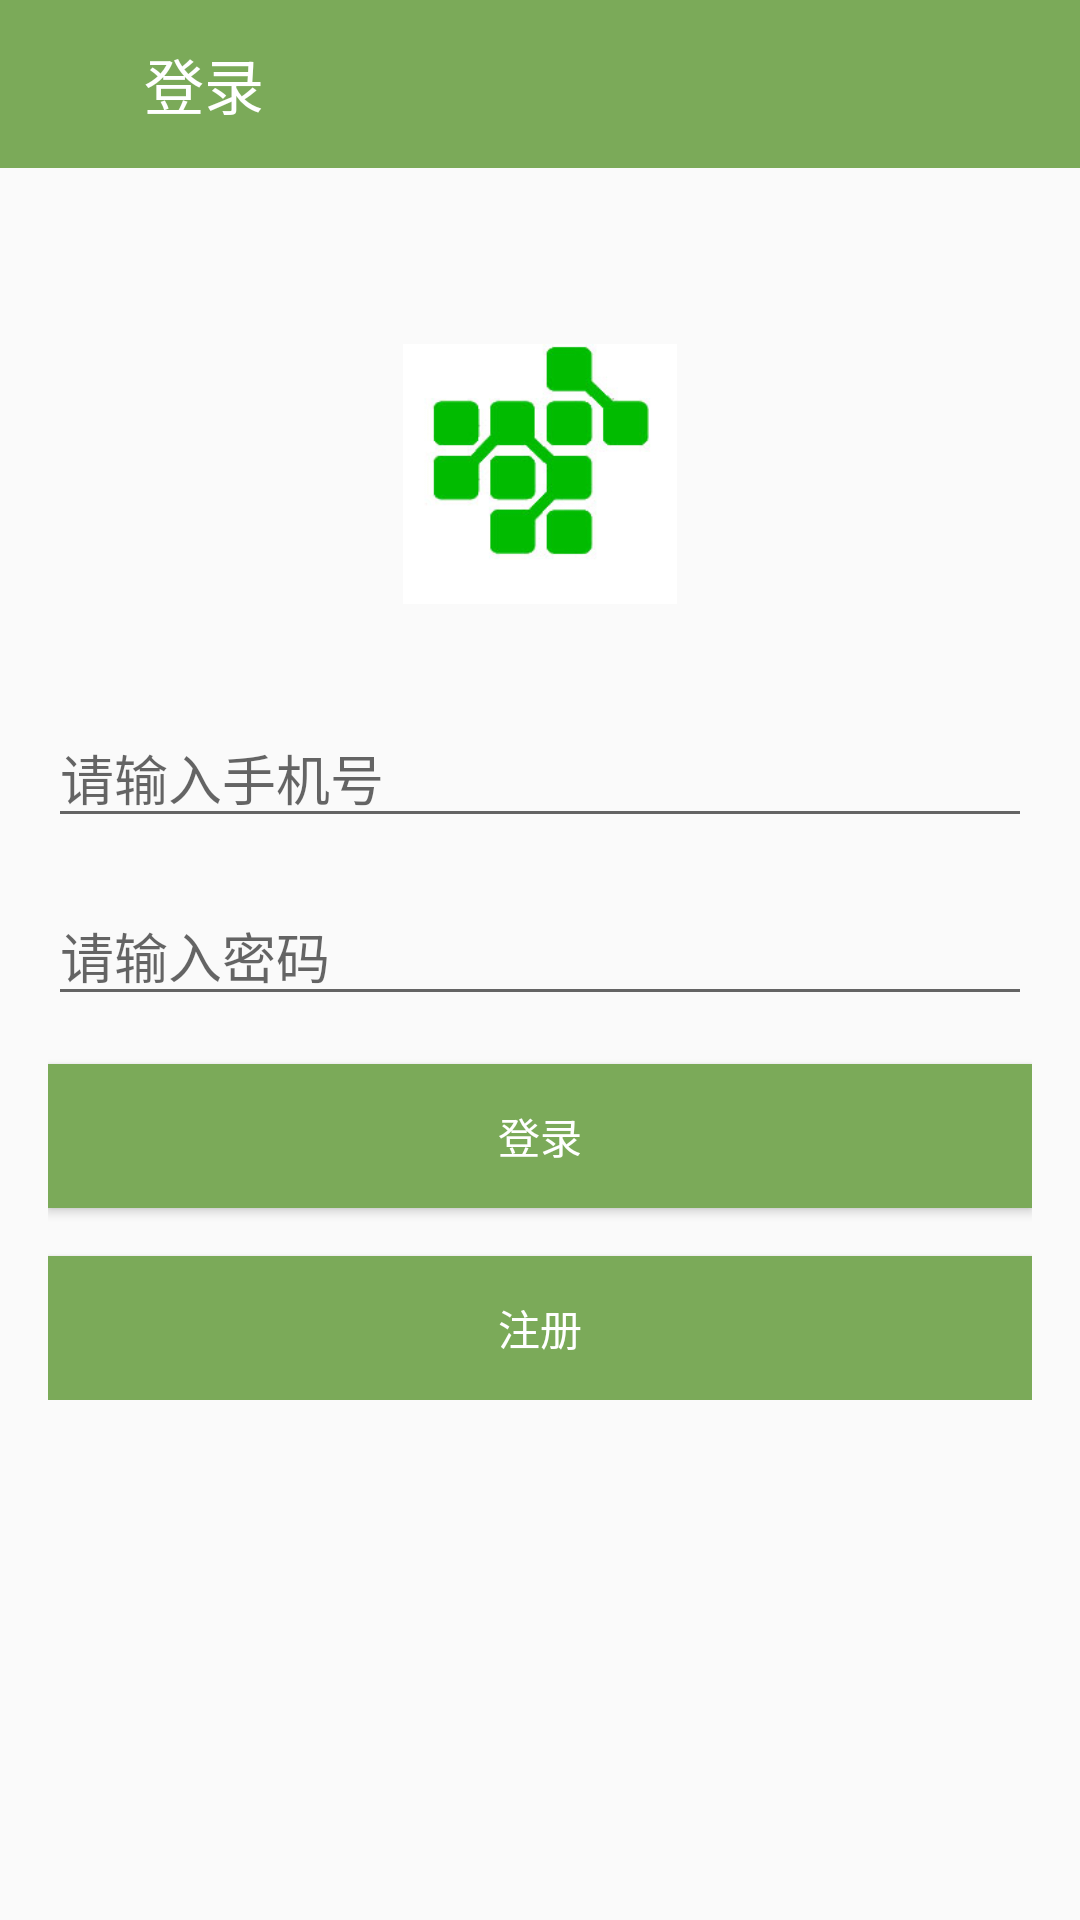

Write the Android layout XML for this screen, with the resource values it uses.
<!-- AndroidManifest.xml: application theme AppTheme -->
<!-- res/layout/activity_log.xml -->
<?xml version="1.0" encoding="utf-8"?>
<LinearLayout
    xmlns:android="http://schemas.android.com/apk/res/android"
    xmlns:app="http://schemas.android.com/apk/res-auto"
    xmlns:tools="http://schemas.android.com/tools"
    android:orientation="vertical"
    android:layout_width="match_parent"
    android:layout_height="match_parent"
    tools:context=".work.ui.activities.LogActivity">

    <LinearLayout
        android:id="@+id/toolbar"
        android:orientation="horizontal"
        android:layout_width="match_parent"
        android:layout_height="?attr/actionBarSize"
        android:background="@color/colorGreen">

        <ImageView
            android:id="@+id/im_back"
            android:layout_width="24dp"
            android:layout_height="24dp"
            android:src="@drawable/arrowleft"
            android:layout_marginLeft="16dp"
            android:layout_gravity="center_vertical"
            android:visibility="invisible"/>

        <TextView
            android:id="@+id/tv_title"
            android:layout_gravity="center_vertical"
            android:layout_width="match_parent"
            android:layout_height="wrap_content"
            android:textSize="20sp"
            android:textColor="@color/colorWhite"
            android:layout_marginLeft="8dp"
            android:text="登录"/>

    </LinearLayout>

    <ImageView
        android:id="@+id/im_head"
        android:layout_width="92dp"
        android:layout_height="92dp"
        android:scaleType="fitCenter"
        android:src="@drawable/logo"
        android:padding="1px"
        android:layout_gravity="center_horizontal"
        android:layout_marginTop="56dp"/>

    <LinearLayout
        android:id="@+id/ll_login"
        android:orientation="vertical"
        android:layout_width="match_parent"
        android:layout_height="wrap_content"
        android:layout_margin="16dp">

        <EditText
            android:id="@+id/et_phone"
            android:layout_width="match_parent"
            android:layout_height="wrap_content"
            android:layout_marginTop="16dp"
            android:hint="请输入手机号"/>

        <EditText
            android:id="@+id/et_pwd"
            android:layout_width="match_parent"
            android:layout_height="wrap_content"
            android:layout_marginTop="16dp"
            android:hint="请输入密码"
            android:inputType="textPassword"/>

        <Button
            android:id="@+id/bt_login"
            android:layout_width="match_parent"
            android:layout_height="wrap_content"
            android:layout_marginTop="16dp"
            android:text="登录"
            android:textColor="@color/colorWhite"
            android:background="@color/colorGreen"/>

        <Button
            android:id="@+id/bt_go_register"
            android:layout_width="match_parent"
            android:layout_height="wrap_content"
            android:layout_marginTop="16dp"
            android:text="注册"
            android:textColor="@color/colorWhite"
            android:background="@color/colorGreen"/>

    </LinearLayout>

    <LinearLayout
        android:id="@+id/ll_register"
        android:orientation="vertical"
        android:layout_width="match_parent"
        android:layout_height="wrap_content"
        android:layout_margin="16dp"
        android:visibility="gone">

        <RadioGroup
            android:id="@+id/radio_group"
            android:layout_width="match_parent"
            android:layout_height="wrap_content"
            android:orientation="horizontal"
            android:layout_marginLeft="32dp"
            android:layout_marginRight="32dp">

            <RadioButton
                android:id="@+id/rb_zhengfu"
                android:layout_weight="1"
                android:layout_width="0dp"
                android:layout_marginLeft="24dp"
                android:layout_height="wrap_content"
                android:text="政府用户"/>

            <RadioButton
                android:id="@+id/rb_qiye"
                android:layout_weight="1"
                android:layout_width="0dp"
                android:layout_height="wrap_content"
                android:text="企业用户"/>

        </RadioGroup>

        <EditText
            android:id="@+id/et_code"
            android:layout_width="match_parent"
            android:layout_height="wrap_content"
            android:layout_marginTop="16dp"
            android:hint="请输入授权码"/>

        <EditText
            android:id="@+id/et_name"
            android:layout_width="match_parent"
            android:layout_height="wrap_content"
            android:layout_marginTop="16dp"
            android:hint="请输入真实姓名"/>

        <EditText
            android:id="@+id/et_phone_register"
            android:layout_width="match_parent"
            android:layout_height="wrap_content"
            android:layout_marginTop="16dp"
            android:hint="请输入手机号码"/>

        <EditText
            android:id="@+id/et_pwd_register"
            android:layout_width="match_parent"
            android:layout_height="wrap_content"
            android:layout_marginTop="16dp"
            android:inputType="textPassword"
            android:hint="请输入密码"/>

        <Button
            android:id="@+id/bt_register"
            android:layout_width="match_parent"
            android:layout_height="wrap_content"
            android:layout_marginTop="16dp"
            android:text="注册"
            android:textColor="@color/colorWhite"
            android:background="@color/colorGreen"/>

    </LinearLayout>

</LinearLayout>
<!-- resources referenced by this layout -->
<resources>
  <color name="colorGreen">#7baa59</color>
  <color name="colorWhite">#fff</color>
  <!-- drawable logo: jpg bitmap (drawable, 25039 bytes) -->
  <style name="AppTheme" parent="Theme.AppCompat.Light.NoActionBar">
          
          <item name="colorPrimary">@color/colorGrey</item>
          <item name="colorPrimaryDark">@color/colorGreenDark</item>
          <item name="colorAccent">@color/colorAccent</item>
      </style>
  <color name="colorGrey">#939393</color>
  <color name="colorGreenDark">#7baa59</color>
  <color name="colorAccent">#7baa59</color>
</resources>
